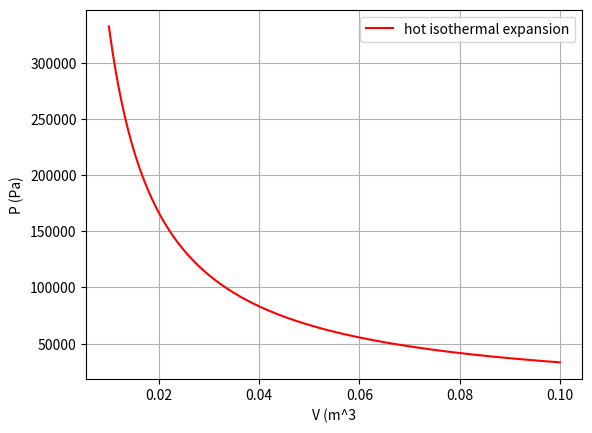
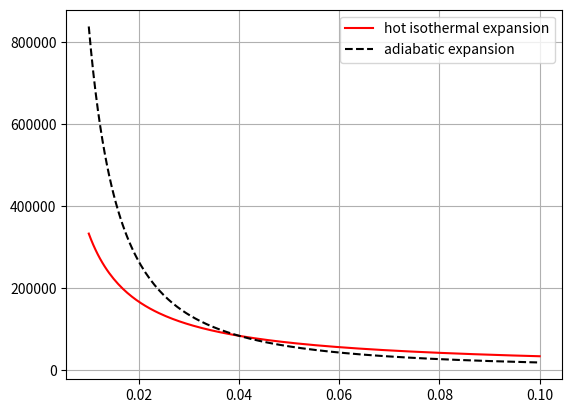

Write the Python code that produced these figures, in order.
import numpy as np
import matplotlib.pyplot as plt

%matplotlib notebook

def extract(V,P,Vstart,Vstop):
    if Vstop > Vstart:
        index = np.argwhere((V>Vstart) & (V<Vstop))
    else:
        index = np.argwhere((V<Vstart) & (V>Vstop))
    return np.squeeze(V[index]), np.squeeze(P[index])

# Gas properties
R = 8.314
n = 1
C_V = 3./2*R*n # This is a monatomic ideal gas
gamma = (C_V + n*R) / (C_V)
print('gamma =', gamma)

# For the Carnot cycle, define the hot/cold reservoirs and the volume arrays that span the four legs
T_hot = 400.0
T_cold = 300.0
V_leg1 = np.linspace(0.01, 0.10, 200)
V_leg2 = np.linspace(0.01, 0.10, 200)
V_leg3 = np.linspace(0.10, 0.01, 200) # Going backward because we're compressing on these legs
V_leg4 = np.linspace(0.10, 0.01, 200) # Going backward because we're compressing on these legs

# Hot Boyle isotherm
P_leg1 = R*T_hot/V_leg1

# Graph it
plt.figure()
plt.plot(V_leg1,P_leg1,'r',label='hot isothermal expansion')
plt.grid(True)
plt.legend()
plt.xlabel('V (m^3')
plt.ylabel('P (Pa)')

# Choose a point on the hot isotherm that we want the adiabat to intersect
V_on_hot_isotherm = 0.04
P_on_hot_isotherm = R*T_hot/V_on_hot_isotherm

# Calculate an adiabat that crosses the hot isotherm at that point
P_leg2 = P_on_hot_isotherm*(V_on_hot_isotherm/V_leg2)**gamma # Formula for adiabatic reversible expansion

# Graph them together
plt.figure()
plt.plot(V_leg1,P_leg1,'r',label='hot isothermal expansion')
plt.plot(V_leg2,P_leg2,'k--',label='adiabatic expansion')
plt.grid(True)
plt.legend()

# Calculate the cold Boyle isotherm (call it "P_leg3")

# Graph legs 1-3 together


# Choose a point on the cold isotherm that we want the adiabat to intersect
V_on_cold_isotherm = 0.04
P_on_cold_isotherm = R*T_cold/V_on_cold_isotherm

# Calculate an adiabat that crosses the cold isotherm at that point (call it "P_leg4")

# Graph legs 1-4 together


# Specify the volumes that define the intersections of the Carnot cycle
VA = 0.01
VB = 0.05
VC = 0.07
VD = 0.04

# Extract the Carnot range of the first leg
V_leg1_Carnot, P_leg1_Carnot = extract(V_leg1,P_leg1,VA,VB)

# Extract the Carnot range of the second leg
V_leg2_Carnot, P_leg2_Carnot = extract(V_leg2,P_leg2,VB,VC)

# Extract the Carnot range of the third leg ... you'll need to "uncomment" this line (remove hash-tags and space)
# V_leg3_Carnot, P_leg3_Carnot = extract(V_leg3,P_leg3,VC,VD)

# Extract the Carnot range of the fourth leg ... you'll need to "uncomment" this line 
# V_leg4_Carnot, P_leg4_Carnot = extract(V_leg4,P_leg4,VD,VA)

# Graph them all together ... you'll need to "uncomment" these lines 
# plt.figure()
# plt.plot(V_leg1_Carnot,P_leg1_Carnot,'r', label='hot isothermal expansion')
# plt.plot(V_leg2_Carnot,P_leg2_Carnot,'k--', label='adiabatic expansion')
# plt.plot(V_leg3_Carnot,P_leg3_Carnot,'b', label='cold isothermal compression')
# plt.plot(V_leg4_Carnot,P_leg4_Carnot,'k-.',label='adiabatic compression')
# plt.grid(True)
# plt.legend()

# Calculating and printing the volume ratios (for comparison)
print('VB/VA =', VB/VA)
print('VC/VD =', VC/VD)

# Get the work of each leg (w_leg1, w_leg2, etc)
w_leg1 = -np.trapz(P_leg1_Carnot,V_leg1_Carnot); print('w1 =', w_leg1)
# w_leg2 = ...
# w_leg3 = ... 
# w_leg4 = ...

# w_tot = w_leg1+w_leg2+w_leg3+w_leg4
# print(w_tot)

# Calculate & print q_hot from the work done on leg 1 (Eq. 8)

# Calculate & print the actual efficiency of the heat engine (based on the heat and work, Eq. 9)


# Calculate & print the theoretical q_hot from Eq. 10


# Now calculate & print the theoretical efficiency (based on the temperatures of the reservoirs) from Eq. 11


